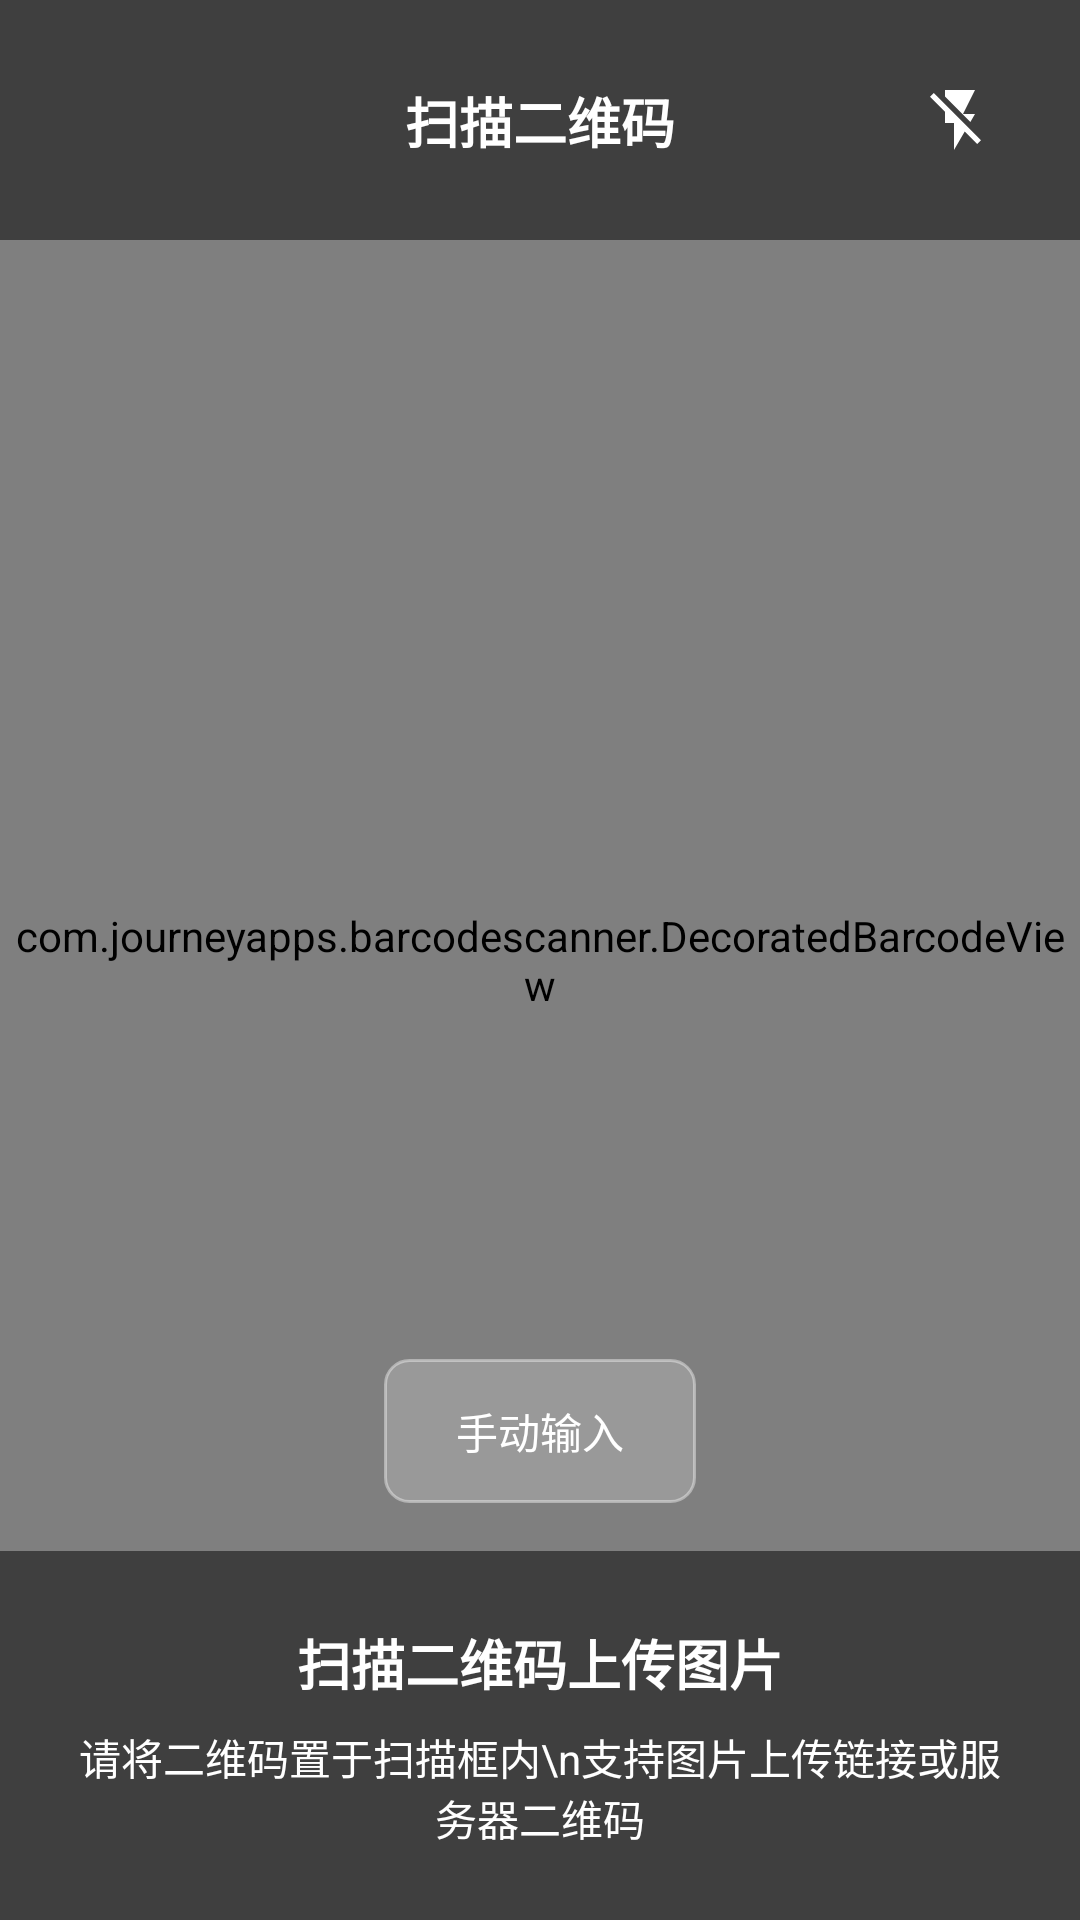

Reconstruct the res/layout file that produces this screen, plus the resources it refers to.
<!-- AndroidManifest.xml: application theme Theme.HairstyleGenerator -->
<!-- res/layout/activity_qr_scan.xml -->
<?xml version="1.0" encoding="utf-8"?>
<androidx.constraintlayout.widget.ConstraintLayout xmlns:android="http://schemas.android.com/apk/res/android"
    xmlns:app="http://schemas.android.com/apk/res-auto"
    xmlns:tools="http://schemas.android.com/tools"
    android:layout_width="match_parent"
    android:layout_height="match_parent"
    android:background="@color/black"
    tools:context=".ui.QRScanActivity">

    
    <com.journeyapps.barcodescanner.DecoratedBarcodeView
        android:id="@+id/barcodeScanner"
        android:layout_width="0dp"
        android:layout_height="0dp"
        app:layout_constraintBottom_toBottomOf="parent"
        app:layout_constraintEnd_toEndOf="parent"
        app:layout_constraintStart_toStartOf="parent"
        app:layout_constraintTop_toTopOf="parent"
        app:zxing_scanner_layout="@layout/custom_barcode_scanner" />

    
    <androidx.constraintlayout.widget.ConstraintLayout
        android:id="@+id/topBar"
        android:layout_width="0dp"
        android:layout_height="80dp"
        android:background="@color/black_overlay"
        android:padding="16dp"
        app:layout_constraintEnd_toEndOf="parent"
        app:layout_constraintStart_toStartOf="parent"
        app:layout_constraintTop_toTopOf="parent">

        
        <ImageButton
            android:id="@+id/btnBack"
            android:layout_width="48dp"
            android:layout_height="48dp"
            android:background="?attr/selectableItemBackgroundBorderless"
            android:src="@drawable/ic_arrow_back"
            android:tint="@color/white"
            app:layout_constraintBottom_toBottomOf="parent"
            app:layout_constraintStart_toStartOf="parent"
            app:layout_constraintTop_toTopOf="parent"
            tools:ignore="UseAppTint" />

        
        <TextView
            android:id="@+id/tvTitle"
            android:layout_width="wrap_content"
            android:layout_height="wrap_content"
            android:text="扫描二维码"
            android:textColor="@color/white"
            android:textSize="18sp"
            android:textStyle="bold"
            app:layout_constraintBottom_toBottomOf="parent"
            app:layout_constraintEnd_toEndOf="parent"
            app:layout_constraintStart_toStartOf="parent"
            app:layout_constraintTop_toTopOf="parent" />

        
        <ImageButton
            android:id="@+id/btnFlash"
            android:layout_width="48dp"
            android:layout_height="48dp"
            android:background="?attr/selectableItemBackgroundBorderless"
            android:src="@drawable/ic_flash_off"
            android:tint="@color/white"
            app:layout_constraintBottom_toBottomOf="parent"
            app:layout_constraintEnd_toEndOf="parent"
            app:layout_constraintTop_toTopOf="parent"
            tools:ignore="UseAppTint" />
    </androidx.constraintlayout.widget.ConstraintLayout>

    
    <LinearLayout
        android:id="@+id/bottomInfo"
        android:layout_width="0dp"
        android:layout_height="wrap_content"
        android:background="@color/black_overlay"
        android:gravity="center"
        android:orientation="vertical"
        android:padding="24dp"
        app:layout_constraintBottom_toBottomOf="parent"
        app:layout_constraintEnd_toEndOf="parent"
        app:layout_constraintStart_toStartOf="parent">

        <TextView
            android:layout_width="wrap_content"
            android:layout_height="wrap_content"
            android:layout_marginBottom="8dp"
            android:text="扫描二维码上传图片"
            android:textColor="@color/white"
            android:textSize="18sp"
            android:textStyle="bold" />

        <TextView
            android:layout_width="wrap_content"
            android:layout_height="wrap_content"
            android:gravity="center"
            android:text="请将二维码置于扫描框内\n支持图片上传链接或服务器二维码"
            android:textColor="@color/white"
            android:textSize="14sp" />
    </LinearLayout>

    
    <Button
        android:id="@+id/btnManualInput"
        android:layout_width="wrap_content"
        android:layout_height="wrap_content"
        android:layout_marginBottom="16dp"
        android:background="@drawable/glass_button"
        android:paddingHorizontal="24dp"
        android:paddingVertical="12dp"
        android:text="手动输入"
        android:textColor="@color/white"
        android:textSize="14sp"
        app:layout_constraintBottom_toTopOf="@+id/bottomInfo"
        app:layout_constraintEnd_toEndOf="parent"
        app:layout_constraintStart_toStartOf="parent" />
</androidx.constraintlayout.widget.ConstraintLayout>
<!-- res/layout/custom_barcode_scanner.xml (included above) -->
<?xml version="1.0" encoding="utf-8"?>
<merge xmlns:android="http://schemas.android.com/apk/res/android"
    xmlns:app="http://schemas.android.com/apk/res-auto">

    <com.journeyapps.barcodescanner.BarcodeView
        android:id="@+id/zxing_barcode_surface"
        android:layout_width="match_parent"
        android:layout_height="match_parent" />

    <com.journeyapps.barcodescanner.ViewfinderView
        android:id="@+id/zxing_viewfinder_view"
        android:layout_width="match_parent"
        android:layout_height="match_parent"
        app:zxing_possible_result_points="@color/warm_taupe"
        app:zxing_result_view="@color/warm_taupe"
        app:zxing_viewfinder_laser="@color/warm_taupe"
        app:zxing_viewfinder_mask="@color/black_overlay" />
</merge>
<!-- resources referenced by this layout -->
<resources>
  <color name="black">#000000</color>
  <color name="black_overlay">#80000000</color>
  <color name="warm_taupe">#c4b5a0</color>
  <color name="white">#FFFFFF</color>
  <!-- drawable glass_button (drawable) -->
  <?xml version="1.0" encoding="utf-8"?>
  <shape xmlns:android="http://schemas.android.com/apk/res/android">
      <solid android:color="#33FFFFFF" />
      <stroke
          android:width="1dp"
          android:color="#66FFFFFF" />
      <corners android:radius="8dp" />
  </shape>
  <!-- drawable ic_flash_off (drawable) -->
  <?xml version="1.0" encoding="utf-8"?>
  <vector xmlns:android="http://schemas.android.com/apk/res/android"
      android:width="24dp"
      android:height="24dp"
      android:viewportWidth="24"
      android:viewportHeight="24"
      android:tint="@color/white">
      <path
          android:fillColor="@android:color/white"
          android:pathData="M3.27,3L2,4.27l5,5V13h3v9l3.58,-6.14L17.73,20 19,18.73 3.27,3zM17,10h-4l4,-8H7v2.18l8.46,8.46L17,10z" />
  </vector>
  <style name="Theme.HairstyleGenerator" parent="Theme.Material3.DayNight.NoActionBar">
          <item name="colorPrimary">@color/warm_taupe</item>
          <item name="colorPrimaryVariant">@color/warm_grey</item>
          <item name="colorOnPrimary">@color/white</item>
  
          <item name="colorSecondary">@color/soft_grey</item>
          <item name="colorSecondaryVariant">@color/morandi_sage</item>
          <item name="colorOnSecondary">@color/white</item>
  
          <item name="android:colorBackground">@color/light_beige</item>
          <item name="colorOnBackground">@color/medium_grey</item>
  
          <item name="colorSurface">@color/white</item>
          <item name="colorOnSurface">@color/medium_grey</item>
  
          <item name="android:statusBarColor">@color/light_beige</item>
          <item name="android:windowLightStatusBar">true</item>
      </style>
  <color name="warm_grey">#8a7f76</color>
  <color name="soft_grey">#b0a79e</color>
  <color name="morandi_sage">#9b9491</color>
  <color name="light_beige">#f8f6f3</color>
  <color name="medium_grey">#5a5a5a</color>
</resources>
